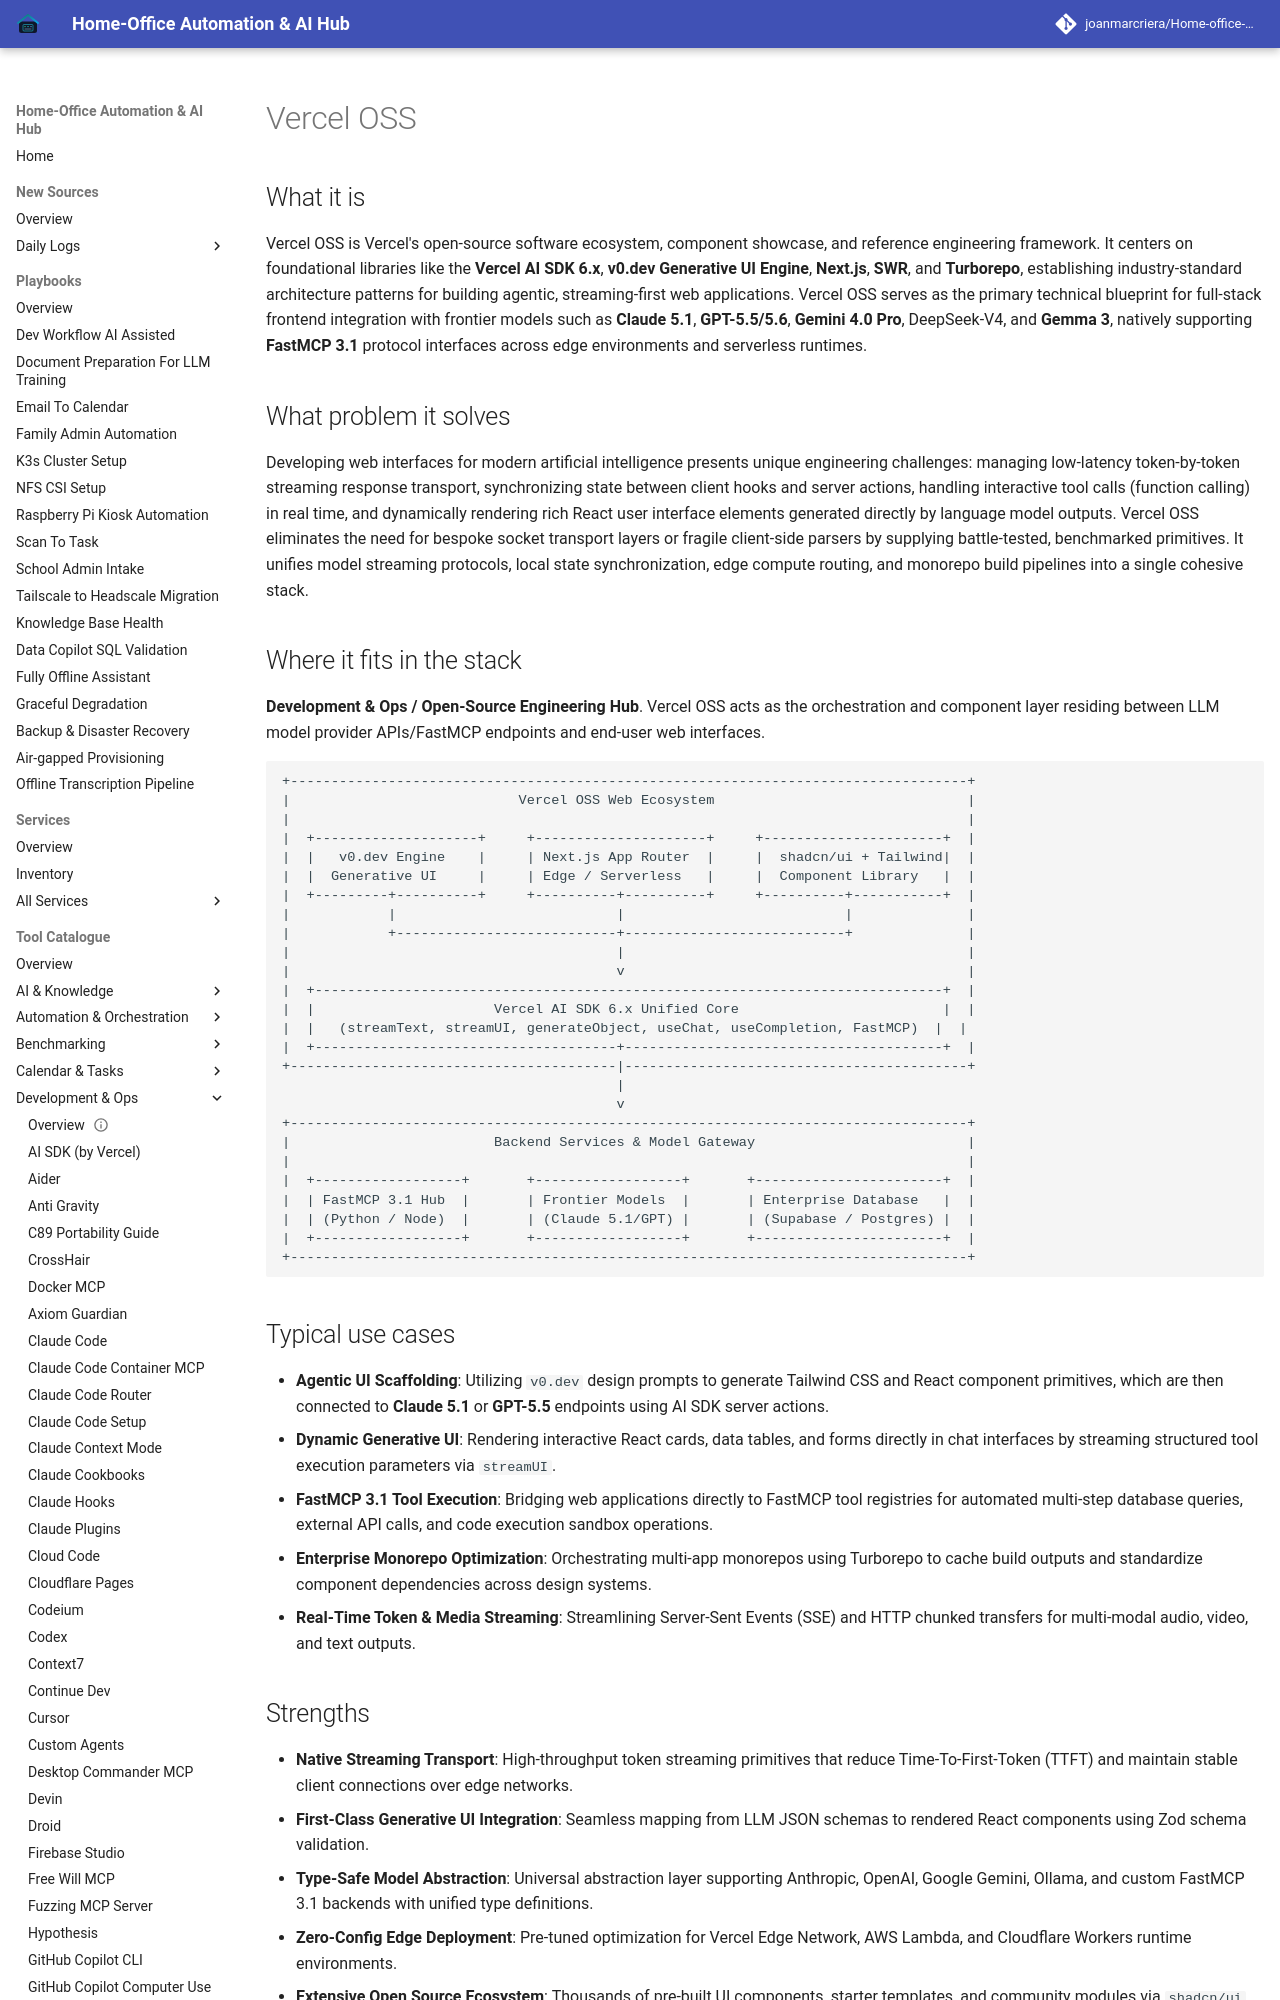

repository: joanmarcriera/Home-office-automations · page: tools/development_ops/vercel-oss/index.html · generator: mkdocs

# Vercel OSS

## What it is
Vercel OSS is Vercel's open-source software ecosystem, component showcase, and reference engineering framework. It centers on foundational libraries like the **Vercel AI SDK 6.x**, **v0.dev Generative UI Engine**, **Next.js**, **SWR**, and **Turborepo**, establishing industry-standard architecture patterns for building agentic, streaming-first web applications. Vercel OSS serves as the primary technical blueprint for full-stack frontend integration with frontier models such as **Claude 5.1**, **GPT-5.5/5.6**, **Gemini 4.0 Pro**, DeepSeek-V4, and **Gemma 3**, natively supporting **FastMCP 3.1** protocol interfaces across edge environments and serverless runtimes.

## What problem it solves
Developing web interfaces for modern artificial intelligence presents unique engineering challenges: managing low-latency token-by-token streaming response transport, synchronizing state between client hooks and server actions, handling interactive tool calls (function calling) in real time, and dynamically rendering rich React user interface elements generated directly by language model outputs. Vercel OSS eliminates the need for bespoke socket transport layers or fragile client-side parsers by supplying battle-tested, benchmarked primitives. It unifies model streaming protocols, local state synchronization, edge compute routing, and monorepo build pipelines into a single cohesive stack.

## Where it fits in the stack
**Development & Ops / Open-Source Engineering Hub**. Vercel OSS acts as the orchestration and component layer residing between LLM model provider APIs/FastMCP endpoints and end-user web interfaces.

```
+-----------------------------------------------------------------------------------+
|                            Vercel OSS Web Ecosystem                               |
|                                                                                   |
|  +--------------------+     +---------------------+     +----------------------+  |
|  |   v0.dev Engine    |     | Next.js App Router  |     |  shadcn/ui + Tailwind|  |
|  |  Generative UI     |     | Edge / Serverless   |     |  Component Library   |  |
|  +---------+----------+     +----------+----------+     +----------+-----------+  |
|            |                           |                           |              |
|            +---------------------------+---------------------------+              |
|                                        |                                          |
|                                        v                                          |
|  +-----------------------------------------------------------------------------+  |
|  |                      Vercel AI SDK 6.x Unified Core                         |  |
|  |   (streamText, streamUI, generateObject, useChat, useCompletion, FastMCP)  |  |
|  +-------------------------------------+---------------------------------------+  |
+----------------------------------------|------------------------------------------+
                                         |
                                         v
+-----------------------------------------------------------------------------------+
|                         Backend Services & Model Gateway                          |
|                                                                                   |
|  +------------------+       +------------------+       +-----------------------+  |
|  | FastMCP 3.1 Hub  |       | Frontier Models  |       | Enterprise Database   |  |
|  | (Python / Node)  |       | (Claude 5.1/GPT) |       | (Supabase / Postgres) |  |
|  +------------------+       +------------------+       +-----------------------+  |
+-----------------------------------------------------------------------------------+
```
